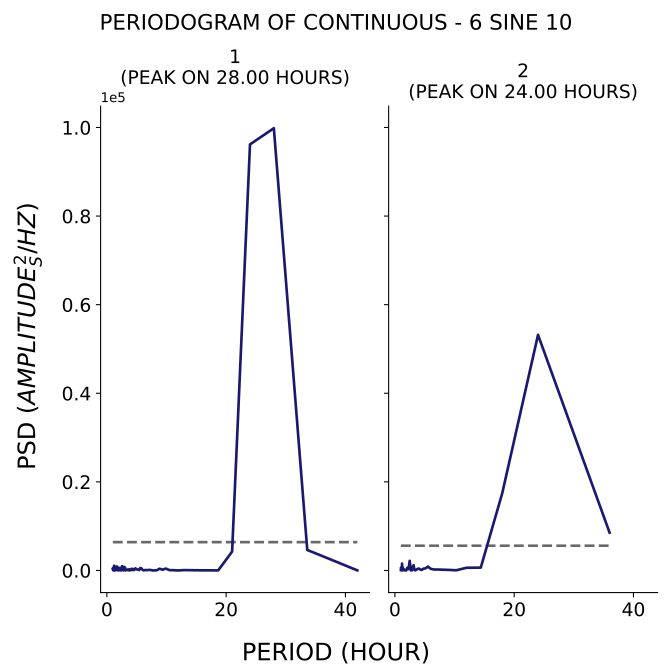

Source data for this figure (header and first rows):
test, period, psd
1, 42.0, 23.28
1, 33.6, 4634
1, 28.0, 99843
1, 24.0, 96186
1, 21.0, 4263
1, 18.67, 18.27
1, 16.8, 22.55
1, 15.27, 40.78
1, 14.0, 80.56
1, 12.92, 87.92
1, 12.0, 4.78
1, 11.2, 63.26
1, 10.5, 77.41
1, 9.882, 432.7
1, 9.333, 171.9
1, 8.842, 403.4
1, 8.4, 61.23
1, 8.0, 8.468
1, 7.636, 11.92
1, 7.304, 126
1, 7.0, 131.9
1, 6.72, 61.37
1, 6.462, 118.2
1, 6.222, 29.11
1, 6.0, 96.08
1, 5.793, 492.2
1, 5.6, 554.3
1, 5.419, 88.34
1, 5.25, 235
1, 5.091, 232.2
1, 4.941, 280.4
1, 4.8, 485.7
1, 4.667, 269.4
1, 4.541, 76.5
1, 4.421, 187.9
1, 4.308, 382.1
1, 4.2, 86.73
1, 4.098, 349.5
1, 4.0, 122.9
1, 3.907, 92.14
1, 3.818, 4.017
1, 3.733, 275.3
1, 3.652, 224
1, 3.574, 61.43
1, 3.5, 91.25
1, 3.429, 215.3
1, 3.36, 187.5
1, 3.294, 204.1
1, 3.231, 154.2
1, 3.17, 14.28
1, 3.111, 148.1
1, 3.055, 651.3
1, 3.0, 460.6
1, 2.947, 219.2
1, 2.897, 816.4
1, 2.847, 809.3
1, 2.8, 6.698
1, 2.754, 185.3
1, 2.71, 192
1, 2.667, 203.7
... 176 more rows
